Photos from the image-classification dataset "cbis-ddsm" in the GitHub repository RichardObi/mammo_dp. Its 2 classes are: is benign false, benign.

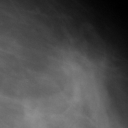
Label: benign

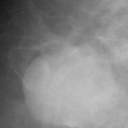
Label: is benign false

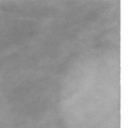
Label: benign

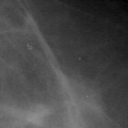
Label: is benign false

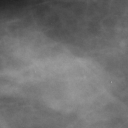
Label: benign

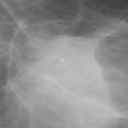
Label: is benign false
